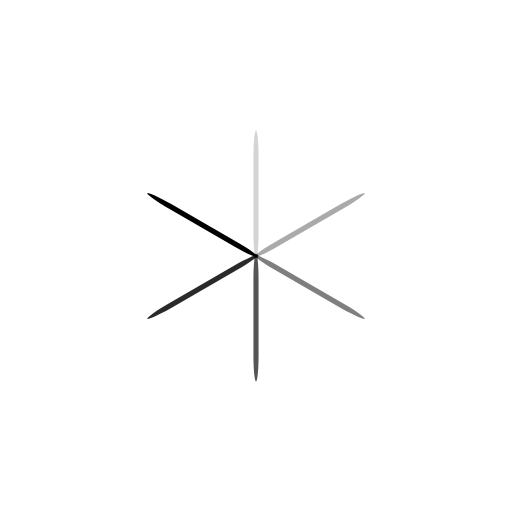
t = 0.00 s
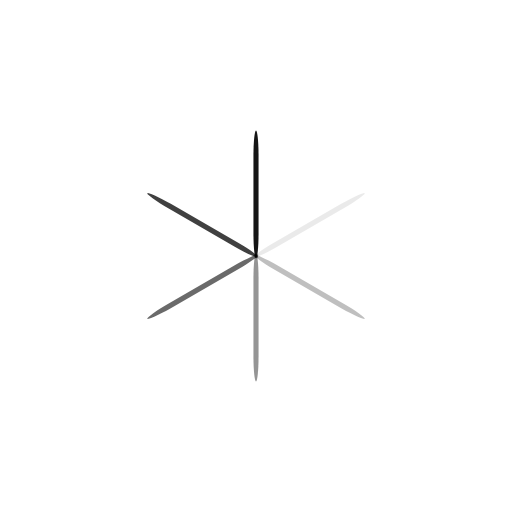
t = 0.25 s
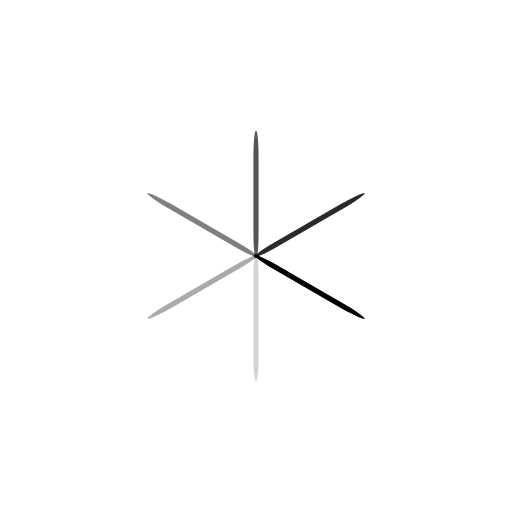
t = 0.50 s
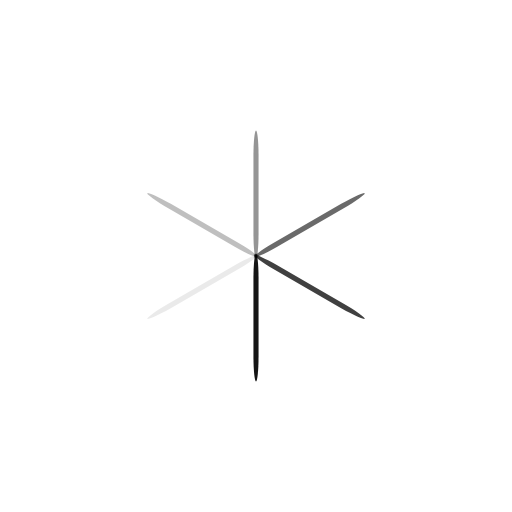
t = 0.75 s

The animated SVG that drew these frames (rendered in a browser with its animation timeline set to each time). Animation: 6 SMIL elements (animate=6); one cycle of 1.00 s, repeats indefinitely.

<?xml version="1.0" encoding="utf-8"?>
<svg xmlns="http://www.w3.org/2000/svg" xmlns:xlink="http://www.w3.org/1999/xlink" style="margin: auto; background: rgb(255, 255, 255); display: block; shape-rendering: auto;" width="200px" height="200px" viewBox="0 0 100 100" preserveAspectRatio="xMidYMid">
<g transform="rotate(0 50 50)">
  <rect x="49.5" y="25.5" rx="0.5" ry="5" width="1" height="25" fill="#000000">
    <animate attributeName="opacity" values="1;0" keyTimes="0;1" dur="1s" begin="-0.8333333333333334s" repeatCount="indefinite"></animate>
  </rect>
</g><g transform="rotate(60 50 50)">
  <rect x="49.5" y="25.5" rx="0.5" ry="5" width="1" height="25" fill="#000000">
    <animate attributeName="opacity" values="1;0" keyTimes="0;1" dur="1s" begin="-0.6666666666666666s" repeatCount="indefinite"></animate>
  </rect>
</g><g transform="rotate(120 50 50)">
  <rect x="49.5" y="25.5" rx="0.5" ry="5" width="1" height="25" fill="#000000">
    <animate attributeName="opacity" values="1;0" keyTimes="0;1" dur="1s" begin="-0.5s" repeatCount="indefinite"></animate>
  </rect>
</g><g transform="rotate(180 50 50)">
  <rect x="49.5" y="25.5" rx="0.5" ry="5" width="1" height="25" fill="#000000">
    <animate attributeName="opacity" values="1;0" keyTimes="0;1" dur="1s" begin="-0.3333333333333333s" repeatCount="indefinite"></animate>
  </rect>
</g><g transform="rotate(240 50 50)">
  <rect x="49.5" y="25.5" rx="0.5" ry="5" width="1" height="25" fill="#000000">
    <animate attributeName="opacity" values="1;0" keyTimes="0;1" dur="1s" begin="-0.16666666666666666s" repeatCount="indefinite"></animate>
  </rect>
</g><g transform="rotate(300 50 50)">
  <rect x="49.5" y="25.5" rx="0.5" ry="5" width="1" height="25" fill="#000000">
    <animate attributeName="opacity" values="1;0" keyTimes="0;1" dur="1s" begin="0s" repeatCount="indefinite"></animate>
  </rect>
</g>
<!-- [ldio] generated by https://loading.io/ --></svg>
